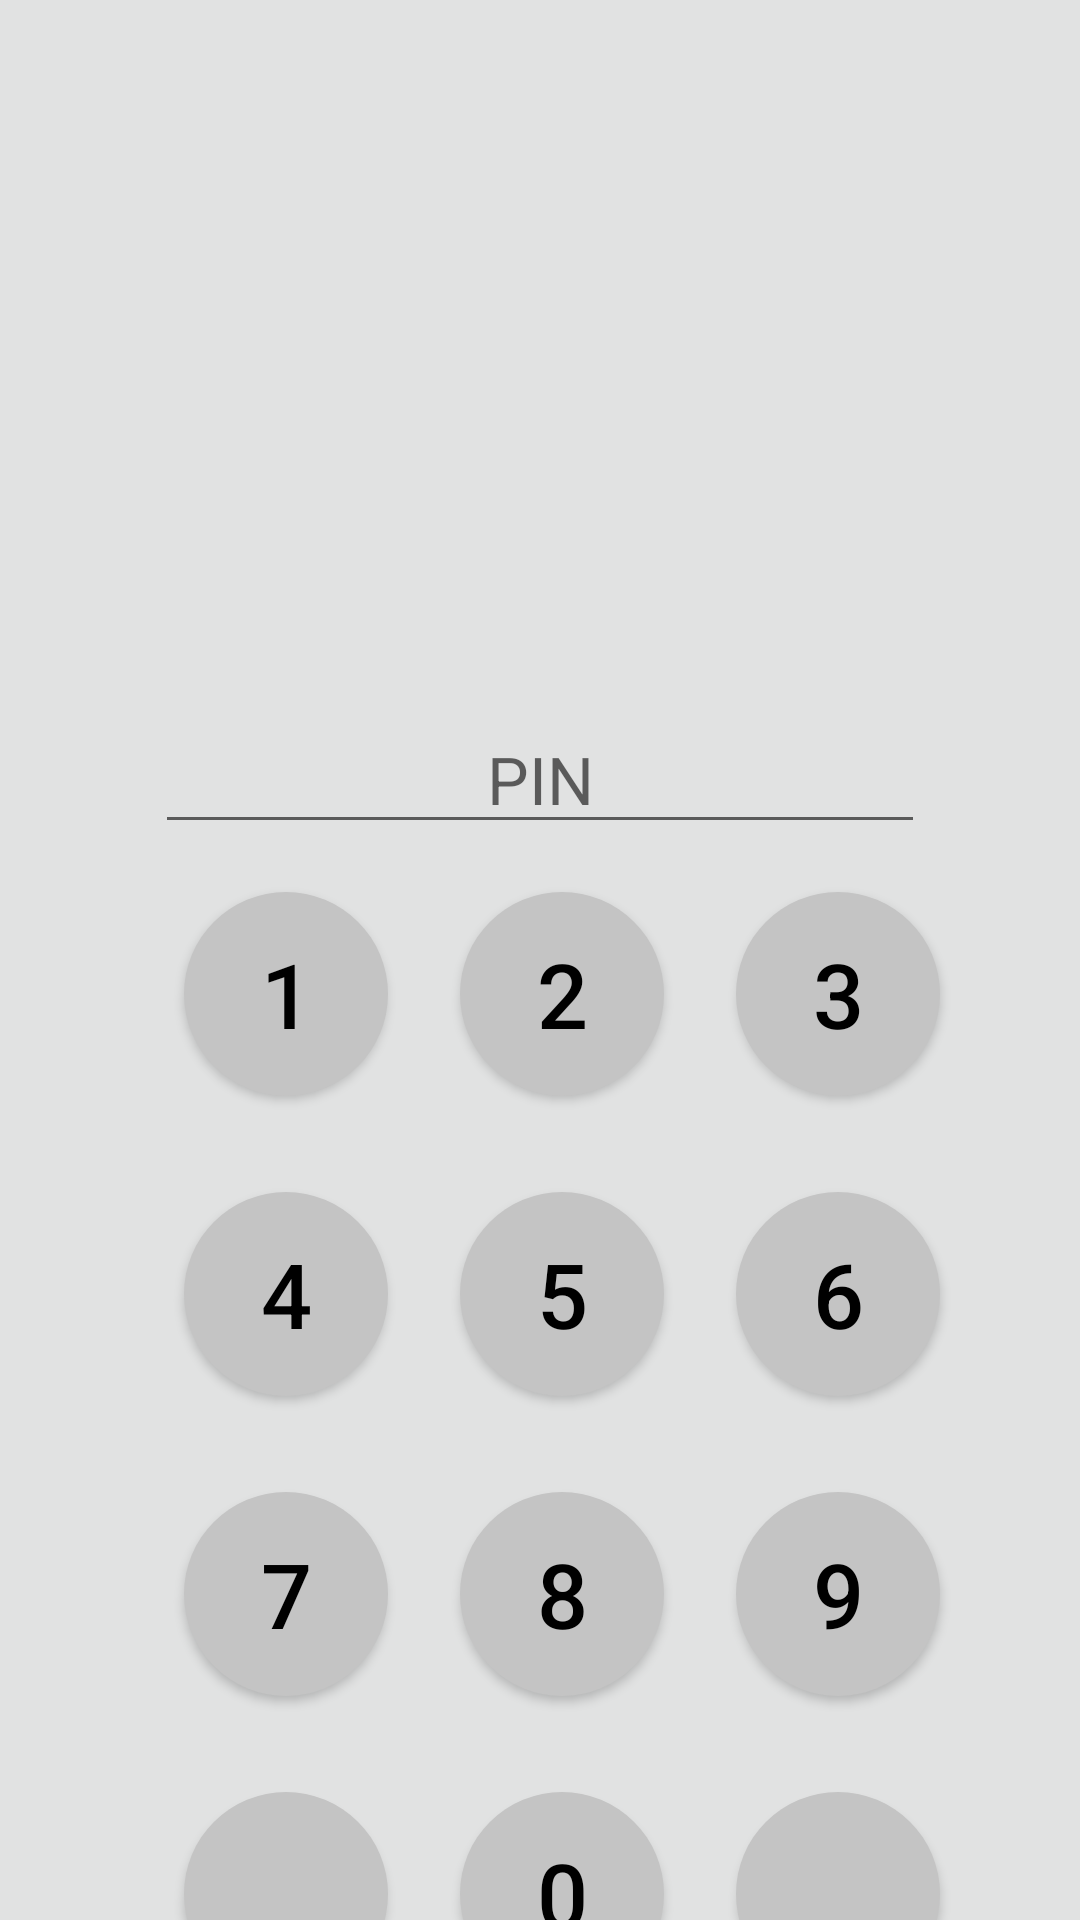

Produce the Android XML layout that renders to this screen, including the resource entries it uses.
<!-- AndroidManifest.xml: application theme Theme.PersonalNoteBook -->
<!-- res/layout/activity_lock_screen.xml -->
<?xml version="1.0" encoding="utf-8"?>
<androidx.constraintlayout.widget.ConstraintLayout
    xmlns:android="http://schemas.android.com/apk/res/android"
    xmlns:app="http://schemas.android.com/apk/res-auto"
    xmlns:tools="http://schemas.android.com/tools"
    android:layout_width="match_parent"
    android:layout_height="match_parent"
    tools:context=".ui.ActivityLockScreen"
    android:background="@color/LockScreen">

    <ImageView
        android:id="@+id/imageView"
        android:layout_width="85dp"
        android:layout_height="88dp"
        android:background="@drawable/icon_lock_black"
        app:layout_constraintBottom_toBottomOf="parent"
        app:layout_constraintEnd_toEndOf="parent"
        app:layout_constraintStart_toStartOf="parent"
        app:layout_constraintTop_toTopOf="parent"
        app:layout_constraintVertical_bias="0.23000002" />

    <EditText
        android:id="@+id/edtText"
        android:layout_width="wrap_content"
        android:layout_height="wrap_content"
        android:layout_marginTop="20dp"
        android:cursorVisible="false"
        android:ems="10"
        android:focusable="false"
        android:focusableInTouchMode="true"
        android:hint="PIN"
        android:textSize="22dp"
        android:textAlignment="center"
        app:layout_constraintEnd_toEndOf="parent"
        app:layout_constraintStart_toStartOf="parent"
        app:layout_constraintTop_toBottomOf="@+id/imageView" />

    <Button
        android:id="@+id/button1"
        android:layout_width="68dp"
        android:layout_height="68dp"
        android:layout_marginTop="16dp"
        android:background="@drawable/round_btn"
        android:onClick="one"
        android:text="1"
        android:textColor="@color/black"
        android:textSize="30dp"
        app:backgroundTint="@null"
        app:layout_constraintEnd_toEndOf="parent"
        app:layout_constraintHorizontal_bias="0.21"
        app:layout_constraintStart_toStartOf="parent"
        app:layout_constraintTop_toBottomOf="@+id/edtText" />

    <Button
        android:id="@+id/button2"
        android:layout_width="68dp"
        android:layout_height="68dp"
        android:layout_marginStart="24dp"
        android:background="@drawable/round_btn"
        android:onClick="two"
        android:text="2"
        android:textColor="@color/black"
        android:textSize="30dp"
        app:backgroundTint="@null"
        app:layout_constraintBottom_toBottomOf="@+id/button1"
        app:layout_constraintStart_toEndOf="@+id/button1"
        app:layout_constraintTop_toTopOf="@+id/button1" />

    <Button
        android:id="@+id/button3"
        android:layout_width="68dp"
        android:layout_height="68dp"
        android:layout_marginStart="24dp"
        android:background="@drawable/round_btn"
        android:onClick="three"
        android:text="3"
        android:textColor="@color/black"
        android:textSize="30dp"
        app:backgroundTint="@null"
        app:layout_constraintBottom_toBottomOf="@+id/button2"
        app:layout_constraintStart_toEndOf="@+id/button2"
        app:layout_constraintTop_toTopOf="@+id/button2" />

    <Button
        android:id="@+id/button4"
        android:layout_width="68dp"
        android:layout_height="68dp"
        android:layout_marginTop="32dp"
        android:background="@drawable/round_btn"
        android:onClick="four"
        android:text="4"
        android:textColor="@color/black"
        android:textSize="30dp"
        app:backgroundTint="@null"
        app:layout_constraintEnd_toEndOf="@+id/button1"
        app:layout_constraintStart_toStartOf="@+id/button1"
        app:layout_constraintTop_toBottomOf="@+id/button1" />

    <Button
        android:id="@+id/button5"
        android:layout_width="68dp"
        android:layout_height="68dp"
        android:layout_marginTop="32dp"
        android:background="@drawable/round_btn"
        android:onClick="five"
        android:text="5"
        android:textColor="@color/black"
        android:textSize="30dp"
        app:backgroundTint="@null"
        app:layout_constraintEnd_toEndOf="@+id/button2"
        app:layout_constraintStart_toStartOf="@+id/button2"
        app:layout_constraintTop_toBottomOf="@+id/button2" />

    <Button
        android:id="@+id/button6"
        android:layout_width="68dp"
        android:layout_height="68dp"
        android:layout_marginTop="32dp"
        android:background="@drawable/round_btn"
        android:onClick="six"
        android:text="6"
        android:textColor="@color/black"
        android:textSize="30dp"
        app:backgroundTint="@null"
        app:layout_constraintEnd_toEndOf="@+id/button3"
        app:layout_constraintStart_toStartOf="@+id/button3"
        app:layout_constraintTop_toBottomOf="@+id/button3" />

    <Button
        android:id="@+id/button7"
        android:layout_width="68dp"
        android:layout_height="68dp"
        android:layout_marginTop="32dp"
        android:background="@drawable/round_btn"
        android:onClick="seven"
        android:text="7"
        android:textColor="@color/black"
        android:textSize="30dp"
        app:backgroundTint="@null"
        app:layout_constraintEnd_toEndOf="@+id/button4"
        app:layout_constraintStart_toStartOf="@+id/button4"
        app:layout_constraintTop_toBottomOf="@+id/button4" />

    <Button
        android:id="@+id/button8"
        android:layout_width="68dp"
        android:layout_height="68dp"
        android:layout_marginTop="32dp"
        android:background="@drawable/round_btn"
        android:onClick="eight"
        android:text="8"
        android:textColor="@color/black"
        android:textSize="30dp"
        app:backgroundTint="@null"
        app:layout_constraintEnd_toEndOf="@+id/button5"
        app:layout_constraintStart_toStartOf="@+id/button5"
        app:layout_constraintTop_toBottomOf="@+id/button5" />

    <Button
        android:id="@+id/button9"
        android:layout_width="68dp"
        android:layout_height="68dp"
        android:layout_marginTop="32dp"
        android:background="@drawable/round_btn"
        android:onClick="nine"
        android:text="9"
        android:textColor="@color/black"
        android:textSize="30dp"
        app:backgroundTint="@null"
        app:layout_constraintEnd_toEndOf="@+id/button6"
        app:layout_constraintStart_toStartOf="@+id/button6"
        app:layout_constraintTop_toBottomOf="@+id/button6" />

    <Button
        android:id="@+id/button10"
        style="@style/Widget.MaterialComponents.Button.Icon"
        android:layout_width="68dp"
        android:layout_height="68dp"
        android:layout_marginTop="32dp"
        android:background="@drawable/round_btn"
        android:fillColor="#000000"
        android:onClick="back"
        android:paddingLeft="20dp"
        android:paddingTop="15dp"
        app:backgroundTint="@null"
        app:icon="@drawable/icon_backspace_black"
        app:layout_constraintBottom_toBottomOf="parent"
        app:layout_constraintEnd_toEndOf="@+id/button7"
        app:layout_constraintStart_toStartOf="@+id/button7"
        app:layout_constraintTop_toBottomOf="@+id/button7"
        app:layout_constraintVertical_bias="0.0" />

    <Button
        android:id="@+id/button0"
        android:layout_width="68dp"
        android:layout_height="68dp"
        android:layout_marginTop="32dp"
        android:background="@drawable/round_btn"
        android:onClick="zero"
        android:text="0"
        android:textColor="@color/black"
        android:textSize="30dp"
        app:backgroundTint="@null"
        app:layout_constraintBottom_toBottomOf="parent"
        app:layout_constraintEnd_toEndOf="@+id/button8"
        app:layout_constraintStart_toStartOf="@+id/button8"
        app:layout_constraintTop_toBottomOf="@+id/button8"
        app:layout_constraintVertical_bias="0.0" />

    <Button
        android:id="@+id/button12"
        style="@style/Widget.MaterialComponents.Button.Icon"
        android:layout_width="68dp"
        android:layout_height="68dp"
        android:layout_marginTop="32dp"
        android:background="@drawable/round_btn"
        android:onClick="submit"
        android:paddingLeft="20dp"
        android:paddingTop="12dp"
        android:textColor="@color/black"
        android:textSize="30dp"
        app:backgroundTint="@null"
        app:icon="@drawable/icon_check_black"
        app:layout_constraintBottom_toBottomOf="parent"
        app:layout_constraintEnd_toEndOf="@+id/button9"
        app:layout_constraintStart_toStartOf="@+id/button9"
        app:layout_constraintTop_toBottomOf="@+id/button9"
        app:layout_constraintVertical_bias="0.0" />

    <ImageView
        android:id="@+id/back"
        android:layout_width="wrap_content"
        android:layout_height="wrap_content"
        app:layout_constraintBottom_toTopOf="@+id/imageView"
        android:background="@drawable/icon_backarrow_black"
        app:layout_constraintEnd_toEndOf="parent"
        app:layout_constraintHorizontal_bias="0.056"
        app:layout_constraintStart_toStartOf="parent"
        app:layout_constraintTop_toTopOf="parent"
        app:layout_constraintVertical_bias="0.25"
        android:onClick="previous"
        />

</androidx.constraintlayout.widget.ConstraintLayout>
<!-- resources referenced by this layout -->
<resources>
  <color name="LockScreen">#E1E2E2</color>
  <color name="black">#FF000000</color>
  <!-- drawable round_btn (drawable) -->
  <?xml version="1.0" encoding="utf-8"?>
  <shape xmlns:android="http://schemas.android.com/apk/res/android"
      android:shape="oval">
      <solid android:color="@color/DarkGrey"/>
  </shape>
  <style name="Theme.PersonalNoteBook" parent="Theme.MaterialComponents.DayNight.NoActionBar">
          
          <item name="colorPrimary">@color/purple_500</item>
          <item name="colorPrimaryVariant">@color/purple_700</item>
          <item name="colorOnPrimary">@color/white</item>
          
          <item name="colorSecondary">@color/teal_200</item>
          <item name="colorSecondaryVariant">@color/teal_700</item>
          <item name="colorOnSecondary">@color/black</item>
          
          <item name="android:statusBarColor" tools:targetApi="l">?attr/colorPrimaryVariant</item>
          
      </style>
  <color name="DarkGrey">#C4C4C4</color>
  <color name="purple_500">#FF6200EE</color>
  <color name="purple_700">#FF3700B3</color>
  <color name="white">#FFFFFFFF</color>
  <color name="teal_200">#FF03DAC5</color>
  <color name="teal_700">#FF018786</color>
</resources>
